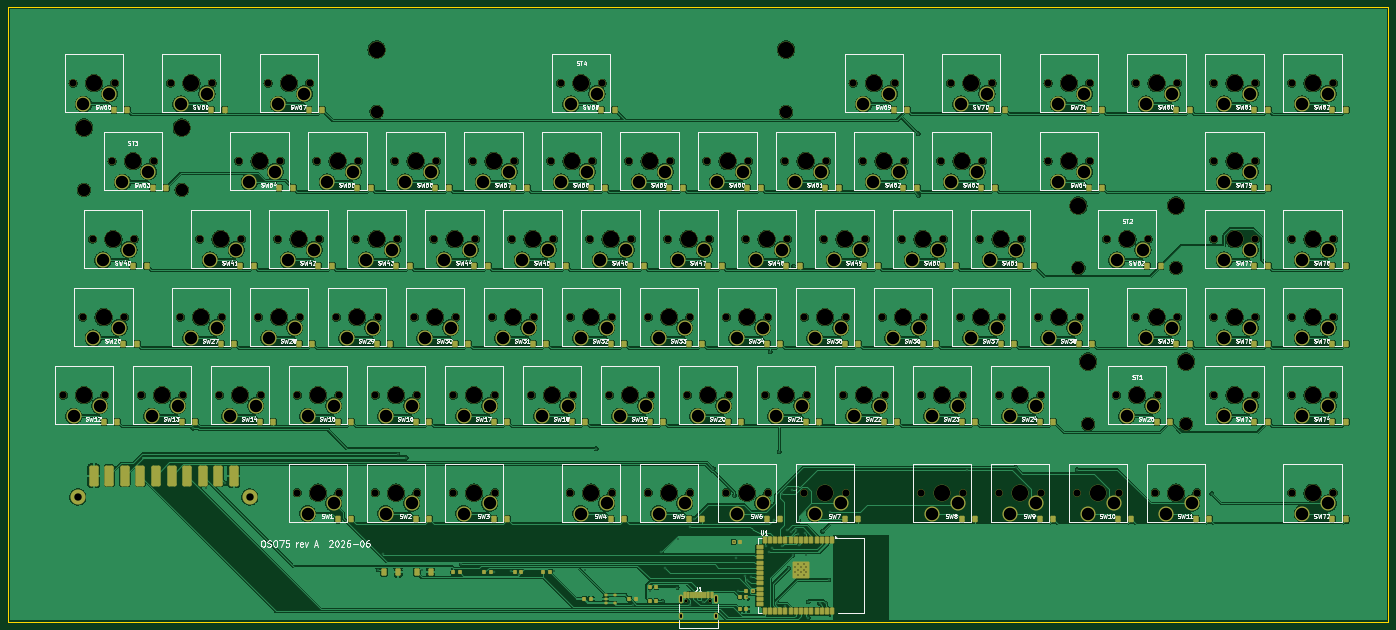
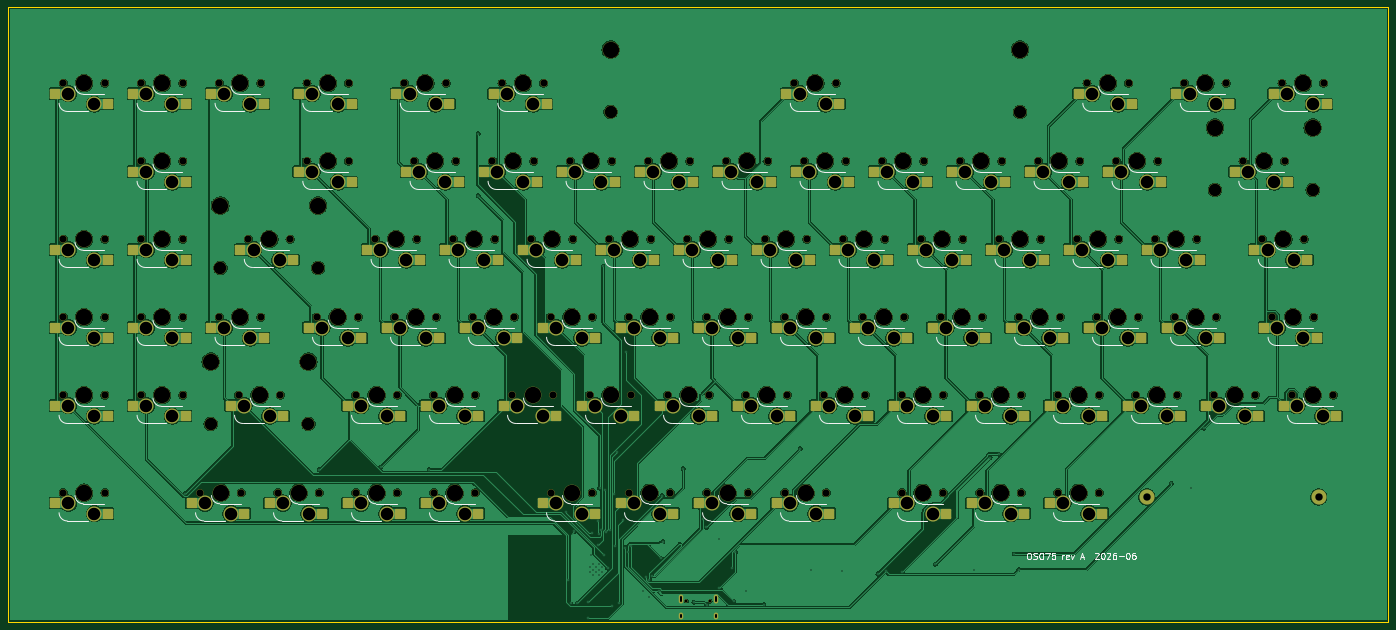
Circuit board: 11 layer files. Board 337.1 x 150.1 mm.
- bottom_copper: oso75-B_Cu.gbl (886763 bytes)
- bottom_mask: oso75-B_Mask.gbs (21472 bytes)
- paste: oso75-B_Paste.gbp (7756 bytes)
- bottom_silk: oso75-B_Silkscreen.gbo (53542 bytes)
- outline: oso75-Edge_Cuts.gm1 (662 bytes)
- top_copper: oso75-F_Cu.gtl (1025397 bytes)
- top_mask: oso75-F_Mask.gts (27966 bytes)
- paste: oso75-F_Paste.gtp (11956 bytes)
- top_silk: oso75-F_Silkscreen.gto (254125 bytes)
- drill: oso75-NPTH.drl (5048 bytes)
- drill: oso75-PTH.drl (4825 bytes)

=== bottom_copper: oso75-B_Cu.gbl (886763 bytes, source omitted) ===
=== bottom_mask: oso75-B_Mask.gbs (21472 bytes, source omitted) ===
=== paste: oso75-B_Paste.gbp (7756 bytes, source omitted) ===
=== bottom_silk: oso75-B_Silkscreen.gbo (53542 bytes, source omitted) ===
=== outline: oso75-Edge_Cuts.gm1 ===
G04 #@! TF.GenerationSoftware,KiCad,Pcbnew,10.0.3*
G04 #@! TF.CreationDate,2026-06-10T09:50:27-07:00*
G04 #@! TF.ProjectId,oso75,6f736f37-352e-46b6-9963-61645f706362,rev?*
G04 #@! TF.SameCoordinates,Original*
G04 #@! TF.FileFunction,Profile,NP*
%FSLAX46Y46*%
G04 Gerber Fmt 4.6, Leading zero omitted, Abs format (unit mm)*
G04 Created by KiCad (PCBNEW 10.0.3) date 2026-06-10 09:50:27*
%MOMM*%
%LPD*%
G01*
G04 APERTURE LIST*
G04 #@! TA.AperFunction,Profile*
%ADD10C,0.100000*%
G04 #@! TD*
G04 APERTURE END LIST*
D10*
X0Y0D02*
X337088000Y0D01*
X0Y-150063000D02*
X0Y0D01*
X337088000Y0D02*
X337088000Y-150063000D01*
X337088000Y-150063000D02*
X0Y-150063000D01*
M02*

=== top_copper: oso75-F_Cu.gtl (1025397 bytes, source omitted) ===
=== top_mask: oso75-F_Mask.gts (27966 bytes, source omitted) ===
=== paste: oso75-F_Paste.gtp (11956 bytes, source omitted) ===
=== top_silk: oso75-F_Silkscreen.gto (254125 bytes, source omitted) ===
=== drill: oso75-NPTH.drl ===
M48
; DRILL file KiCad 10.0.3 date 2026-06-10T09:50:28
; FORMAT={-:-/ absolute / metric / decimal}
; #@! TF.CreationDate,2026-06-10T09:50:28-07:00
; #@! TF.GenerationSoftware,Kicad,Pcbnew,10.0.3
; #@! TF.FileFunction,NonPlated,1,2,NPTH
FMAT,2
METRIC
; #@! TA.AperFunction,NonPlated,NPTH,ComponentDrill
T1C0.650
; #@! TA.AperFunction,NonPlated,NPTH,ComponentDrill
T2C1.750
; #@! TA.AperFunction,NonPlated,NPTH,ComponentDrill
T3C1.800
; #@! TA.AperFunction,NonPlated,NPTH,ComponentDrill
T4C3.048
; #@! TA.AperFunction,NonPlated,NPTH,ComponentDrill
T5C3.988
; #@! TA.AperFunction,NonPlated,NPTH,ComponentDrill
T6C4.000
%
G90
G05
T1
X165.65Y-145.06
X171.43Y-145.06
T2
X13.445Y-94.725
X15.826Y-18.525
X18.208Y-75.675
X20.589Y-56.625
X23.605Y-94.725
X25.351Y-37.575
X25.986Y-18.525
X28.368Y-75.675
X30.749Y-56.625
X32.495Y-94.725
X35.511Y-37.575
X39.639Y-18.525
X42.02Y-75.675
X42.655Y-94.725
X46.783Y-56.625
X49.799Y-18.525
X51.545Y-94.725
X52.18Y-75.675
X56.308Y-37.575
X56.943Y-56.625
X61.07Y-75.675
X61.705Y-94.725
X63.451Y-18.525
X65.832Y-56.625
X66.468Y-37.575
X70.595Y-94.725
X70.595Y-118.537
X71.23Y-75.675
X73.611Y-18.525
X75.358Y-37.575
X75.992Y-56.625
X80.12Y-75.675
X80.755Y-94.725
X80.755Y-118.537
X84.883Y-56.625
X85.518Y-37.575
X89.645Y-94.725
X89.645Y-118.537
X90.28Y-75.675
X94.407Y-37.575
X95.043Y-56.625
X99.17Y-75.675
X99.805Y-94.725
X99.805Y-118.537
X103.933Y-56.625
X104.567Y-37.575
X108.695Y-94.725
X108.695Y-118.537
X109.33Y-75.675
X113.458Y-37.575
X114.093Y-56.625
X118.22Y-75.675
X118.855Y-94.725
X118.855Y-118.537
X122.983Y-56.625
X123.618Y-37.575
X127.745Y-94.725
X128.38Y-75.675
X132.508Y-37.575
X133.143Y-56.625
X134.889Y-18.525
X137.27Y-75.675
X137.27Y-118.537
X137.905Y-94.725
X142.033Y-56.625
X142.668Y-37.575
X145.049Y-18.525
X146.795Y-94.725
X147.43Y-75.675
X147.43Y-118.537
X151.558Y-37.575
X152.193Y-56.625
X156.32Y-75.675
X156.32Y-118.537
X156.955Y-94.725
X161.082Y-56.625
X161.718Y-37.575
X165.845Y-94.725
X166.48Y-75.675
X166.48Y-118.537
X170.608Y-37.575
X171.242Y-56.625
X175.37Y-75.675
X175.37Y-118.537
X176.005Y-94.725
X180.133Y-56.625
X180.768Y-37.575
X184.895Y-94.725
X185.53Y-75.675
X185.53Y-118.537
X189.658Y-37.575
X190.293Y-56.625
X194.42Y-75.675
X194.42Y-118.537
X195.055Y-94.725
X199.183Y-56.625
X199.818Y-37.575
X203.945Y-94.725
X204.58Y-75.675
X204.58Y-118.537
X206.326Y-18.525
X208.707Y-37.575
X209.343Y-56.625
X213.47Y-75.675
X214.105Y-94.725
X216.486Y-18.525
X218.233Y-56.625
X218.867Y-37.575
X222.995Y-94.725
X222.995Y-118.537
X223.63Y-75.675
X227.758Y-37.575
X228.393Y-56.625
X230.139Y-18.525
X232.52Y-75.675
X233.155Y-94.725
X233.155Y-118.537
X237.283Y-56.625
X237.918Y-37.575
X240.299Y-18.525
X242.045Y-94.725
X242.045Y-118.537
X242.68Y-75.675
X247.443Y-56.625
X251.57Y-75.675
X252.205Y-94.725
X252.205Y-118.537
X253.951Y-18.525
X253.951Y-37.575
X261.095Y-118.537
X261.73Y-75.675
X264.111Y-18.525
X264.111Y-37.575
X268.239Y-56.625
X270.62Y-94.725
X271.255Y-118.537
X275.383Y-18.525
X275.383Y-75.675
X278.399Y-56.625
X280.145Y-118.537
X280.78Y-94.725
X285.543Y-18.525
X285.543Y-75.675
X290.305Y-118.537
X294.432Y-18.525
X294.432Y-37.575
X294.432Y-56.625
X294.432Y-75.675
X294.432Y-94.725
X304.592Y-18.525
X304.592Y-37.575
X304.592Y-56.625
X304.592Y-75.675
X304.592Y-94.725
X313.483Y-18.525
X313.483Y-56.625
X313.483Y-75.675
X313.483Y-94.725
X313.483Y-118.537
X323.643Y-18.525
X323.643Y-56.625
X323.643Y-75.675
X323.643Y-94.725
X323.643Y-118.537
T3
X17.0Y-119.563
X59.0Y-119.563
T4
X18.493Y-44.56
X42.369Y-44.56
X89.969Y-25.51
X189.969Y-25.51
X261.381Y-63.61
X263.762Y-101.71
X285.257Y-63.61
X287.638Y-101.71
T5
X18.493Y-29.35
X42.369Y-29.35
X89.969Y-10.3
X189.969Y-10.3
X261.381Y-48.4
X263.762Y-86.5
X285.257Y-48.4
X287.638Y-86.5
T6
X18.525Y-94.725
X20.906Y-18.525
X23.288Y-75.675
X25.669Y-56.625
X30.431Y-37.575
X37.575Y-94.725
X44.719Y-18.525
X47.1Y-75.675
X51.863Y-56.625
X56.625Y-94.725
X61.388Y-37.575
X66.15Y-75.675
X68.531Y-18.525
X70.912Y-56.625
X75.675Y-94.725
X75.675Y-118.537
X80.438Y-37.575
X85.2Y-75.675
X89.963Y-56.625
X94.725Y-94.725
X94.725Y-118.537
X99.487Y-37.575
X104.25Y-75.675
X109.013Y-56.625
X113.775Y-94.725
X113.775Y-118.537
X118.538Y-37.575
X123.3Y-75.675
X128.063Y-56.625
X132.825Y-94.725
X137.588Y-37.575
X139.969Y-18.525
X142.35Y-75.675
X142.35Y-118.537
X147.113Y-56.625
X151.875Y-94.725
X156.638Y-37.575
X161.4Y-75.675
X161.4Y-118.537
X166.162Y-56.625
X170.925Y-94.725
X175.688Y-37.575
X180.45Y-75.675
X180.45Y-118.537
X185.213Y-56.625
X189.975Y-94.725
X194.738Y-37.575
X199.5Y-75.675
X199.5Y-118.537
X204.263Y-56.625
X209.025Y-94.725
X211.406Y-18.525
X213.787Y-37.575
X218.55Y-75.675
X223.313Y-56.625
X228.075Y-94.725
X228.075Y-118.537
X232.838Y-37.575
X235.219Y-18.525
X237.6Y-75.675
X242.363Y-56.625
X247.125Y-94.725
X247.125Y-118.537
X256.65Y-75.675
X259.031Y-18.525
X259.031Y-37.575
X266.175Y-118.537
X273.319Y-56.625
X275.7Y-94.725
X280.463Y-18.525
X280.463Y-75.675
X285.225Y-118.537
X299.512Y-18.525
X299.512Y-37.575
X299.512Y-56.625
X299.512Y-75.675
X299.512Y-94.725
X318.563Y-18.525
X318.563Y-56.625
X318.563Y-75.675
X318.563Y-94.725
X318.563Y-118.537
M30

=== drill: oso75-PTH.drl ===
M48
; DRILL file KiCad 10.0.3 date 2026-06-10T09:50:28
; FORMAT={-:-/ absolute / metric / decimal}
; #@! TF.CreationDate,2026-06-10T09:50:28-07:00
; #@! TF.GenerationSoftware,Kicad,Pcbnew,10.0.3
; #@! TF.FileFunction,Plated,1,2,PTH
FMAT,2
METRIC
; #@! TA.AperFunction,Plated,PTH,ViaDrill
T1C0.300
; #@! TA.AperFunction,Plated,PTH,ComponentDrill
T2C0.300
; #@! TA.AperFunction,Plated,PTH,ComponentDrill
T3C0.600
; #@! TA.AperFunction,Plated,PTH,ComponentDrill
T4C3.050
%
G90
G05
T1
X45.098Y-102.777
X48.245Y-117.499
X53.015Y-116.279
X90.323Y-137.344
X91.426Y-133.491
X95.2Y-109.113
X97.261Y-109.947
X101.151Y-137.507
X110.682Y-136.0
X118.748Y-137.854
X122.79Y-137.656
X124.7Y-138.363
X133.383Y-137.735
X140.911Y-137.317
X143.598Y-107.777
X152.517Y-145.875
X156.834Y-142.62
X159.481Y-133.049
X159.893Y-145.058
X160.333Y-136.924
X163.382Y-141.69
X163.581Y-129.899
X166.513Y-145.88
X166.598Y-127.027
X167.47Y-124.839
X169.644Y-145.275
X172.236Y-112.648
X177.2Y-130.5
X177.347Y-119.226
X177.68Y-134.513
X178.226Y-142.505
X179.948Y-138.816
X180.488Y-139.847
X180.552Y-143.976
X181.315Y-139.03
X181.958Y-142.648
X185.082Y-131.642
X185.8Y-133.071
X186.141Y-84.134
X186.481Y-131.953
X186.925Y-125.119
X187.844Y-145.537
X188.349Y-108.513
X188.863Y-131.642
X189.061Y-118.844
X189.738Y-146.218
X190.123Y-127.747
X190.675Y-136.945
X191.186Y-128.071
X191.45Y-117.899
X191.575Y-133.812
X191.813Y-63.209
X192.424Y-127.559
X192.653Y-117.434
X192.827Y-128.665
X193.042Y-125.429
X193.092Y-131.371
X194.551Y-128.307
X194.853Y-133.765
X195.392Y-145.213
X195.411Y-149.177
X198.159Y-145.535
X198.895Y-127.949
X199.714Y-145.535
X200.359Y-139.851
X200.744Y-123.365
X222.275Y-30.834
X222.313Y-45.97
X234.215Y-112.931
X246.119Y-112.361
X261.078Y-112.932
X293.913Y-118.789
T2
X192.14Y-136.6
X192.14Y-138.0
X192.84Y-135.9
X192.84Y-137.3
X192.84Y-138.7
X193.54Y-136.6
X193.54Y-138.0
X194.24Y-135.9
X194.24Y-137.3
X194.24Y-138.7
X194.94Y-136.6
X194.94Y-138.0
T4
X15.985Y-99.805
X18.366Y-23.605
X20.748Y-80.755
X22.335Y-97.265
X23.129Y-61.705
X24.716Y-21.065
X27.098Y-78.215
X27.891Y-42.655
X29.479Y-59.165
X34.241Y-40.115
X35.035Y-99.805
X41.385Y-97.265
X42.179Y-23.605
X44.56Y-80.755
X48.529Y-21.065
X49.323Y-61.705
X50.91Y-78.215
X54.085Y-99.805
X55.673Y-59.165
X58.848Y-42.655
X60.435Y-97.265
X63.61Y-80.755
X65.198Y-40.115
X65.991Y-23.605
X68.372Y-61.705
X69.96Y-78.215
X72.341Y-21.065
X73.135Y-99.805
X73.135Y-123.617
X74.722Y-59.165
X77.898Y-42.655
X79.485Y-97.265
X79.485Y-121.077
X82.66Y-80.755
X84.248Y-40.115
X87.423Y-61.705
X89.01Y-78.215
X92.185Y-99.805
X92.185Y-123.617
X93.773Y-59.165
X96.947Y-42.655
X98.535Y-97.265
X98.535Y-121.077
X101.71Y-80.755
X103.297Y-40.115
X106.473Y-61.705
X108.06Y-78.215
X111.235Y-99.805
X111.235Y-123.617
X112.823Y-59.165
X115.998Y-42.655
X117.585Y-97.265
X117.585Y-121.077
X120.76Y-80.755
X122.348Y-40.115
X125.523Y-61.705
X127.11Y-78.215
X130.285Y-99.805
X131.873Y-59.165
X135.048Y-42.655
X136.635Y-97.265
X137.429Y-23.605
X139.81Y-80.755
X139.81Y-123.617
X141.398Y-40.115
X143.779Y-21.065
X144.573Y-61.705
X146.16Y-78.215
X146.16Y-121.077
X149.335Y-99.805
X150.923Y-59.165
X154.098Y-42.655
X155.685Y-97.265
X158.86Y-80.755
X158.86Y-123.617
X160.448Y-40.115
X163.622Y-61.705
X165.21Y-78.215
X165.21Y-121.077
X168.385Y-99.805
X169.972Y-59.165
X173.148Y-42.655
X174.735Y-97.265
X177.91Y-80.755
X177.91Y-123.617
X179.498Y-40.115
X182.673Y-61.705
X184.26Y-78.215
X184.26Y-121.077
X187.435Y-99.805
X189.023Y-59.165
X192.198Y-42.655
X193.785Y-97.265
X196.96Y-80.755
X196.96Y-123.617
X198.548Y-40.115
X201.723Y-61.705
X203.31Y-78.215
X203.31Y-121.077
X206.485Y-99.805
X208.073Y-59.165
X208.866Y-23.605
X211.247Y-42.655
X212.835Y-97.265
X215.216Y-21.065
X216.01Y-80.755
X217.597Y-40.115
X220.773Y-61.705
X222.36Y-78.215
X225.535Y-99.805
X225.535Y-123.617
X227.123Y-59.165
X230.298Y-42.655
X231.885Y-97.265
X231.885Y-121.077
X232.679Y-23.605
X235.06Y-80.755
X236.648Y-40.115
X239.029Y-21.065
X239.823Y-61.705
X241.41Y-78.215
X244.585Y-99.805
X244.585Y-123.617
X246.173Y-59.165
X250.935Y-97.265
X250.935Y-121.077
X254.11Y-80.755
X256.491Y-23.605
X256.491Y-42.655
X260.46Y-78.215
X262.841Y-21.065
X262.841Y-40.115
X263.635Y-123.617
X269.985Y-121.077
X270.779Y-61.705
X273.16Y-99.805
X277.129Y-59.165
X277.923Y-23.605
X277.923Y-80.755
X279.51Y-97.265
X282.685Y-123.617
X284.273Y-21.065
X284.273Y-78.215
X289.035Y-121.077
X296.972Y-23.605
X296.972Y-42.655
X296.972Y-61.705
X296.972Y-80.755
X296.972Y-99.805
X303.322Y-21.065
X303.322Y-40.115
X303.322Y-59.165
X303.322Y-78.215
X303.322Y-97.265
X316.023Y-23.605
X316.023Y-61.705
X316.023Y-80.755
X316.023Y-99.805
X316.023Y-123.617
X322.373Y-21.065
X322.373Y-59.165
X322.373Y-78.215
X322.373Y-97.265
X322.373Y-121.077
T3
X164.22Y-143.98G85X164.22Y-145.08
G05
X164.22Y-148.41G85X164.22Y-149.01
G05
X172.86Y-143.98G85X172.86Y-145.08
G05
X172.86Y-148.41G85X172.86Y-149.01
G05
M30
